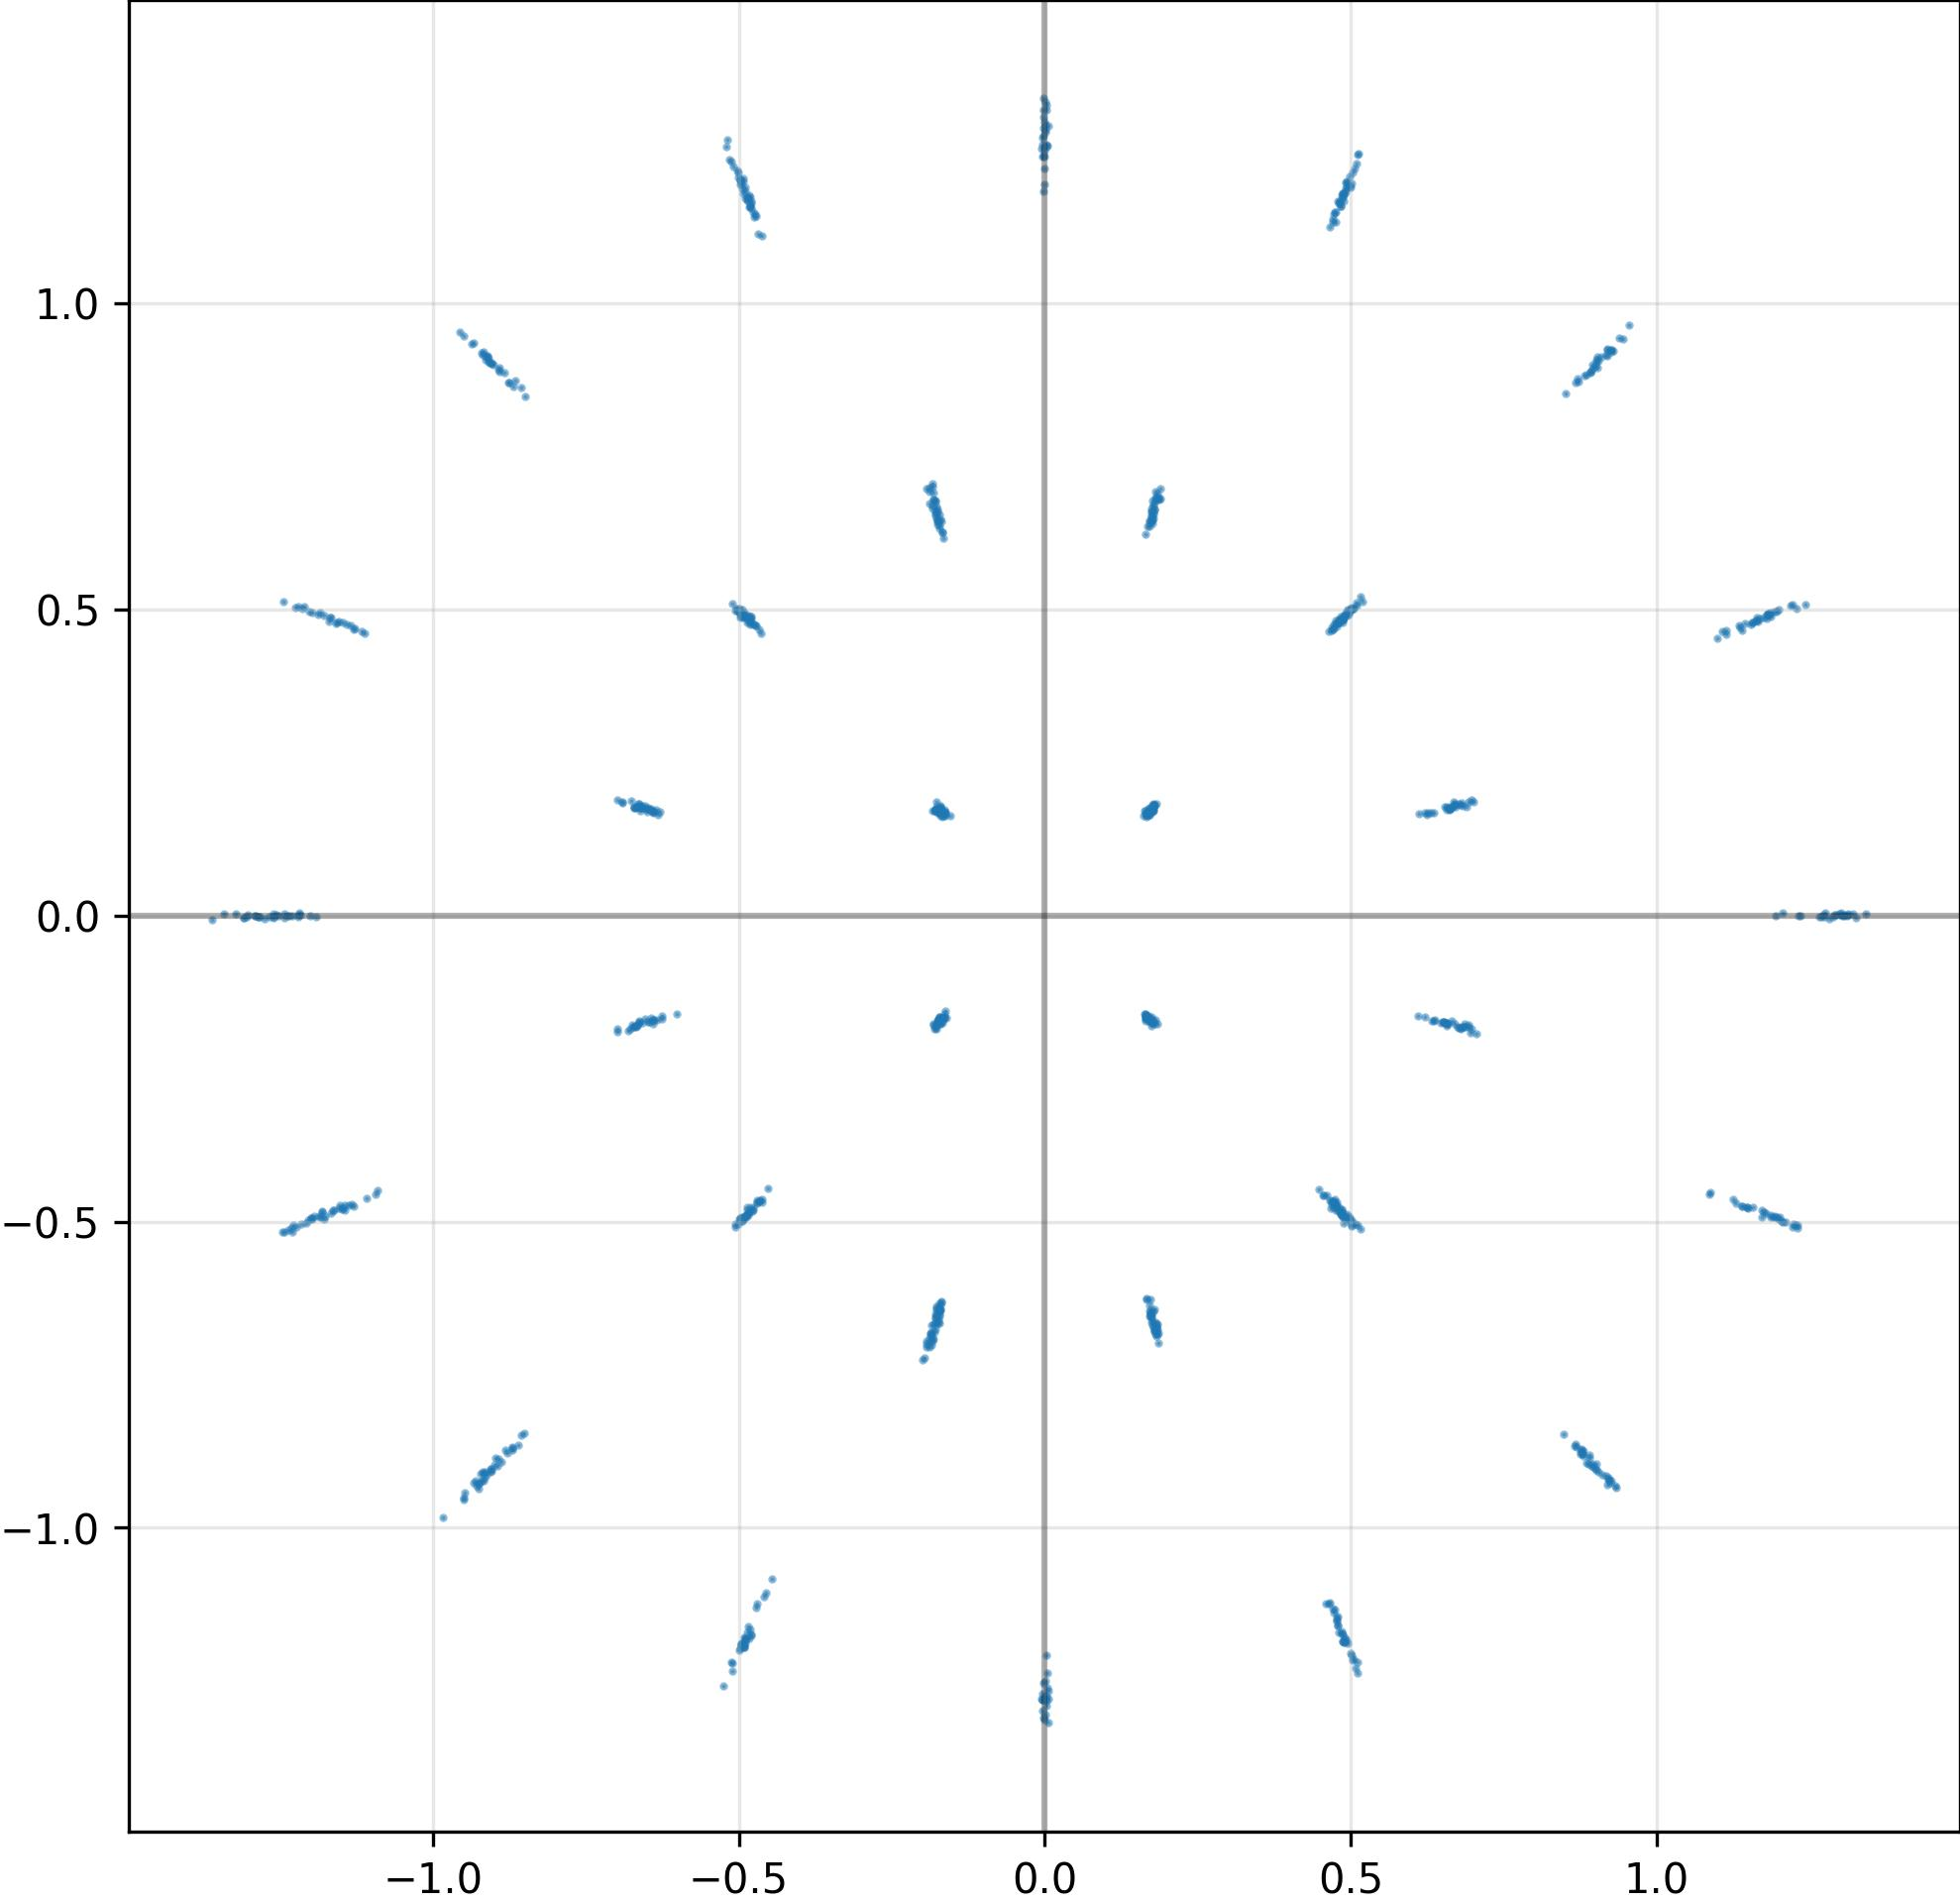

The data file committed next to this chart (first rows):
I, Q
1.726410835981369019e-01, 1.742643266916275024e-01
-1.154072880744934082e+00, -4.777220189571380615e-01
1.765889227390289307e-01, 6.779862642288208008e-01
-9.363562464714050293e-01, 9.339100122451782227e-01
8.820616602897644043e-01, 8.827633857727050781e-01
-6.656978726387023926e-01, 1.785840094089508057e-01
6.359154582023620605e-01, -1.721060872077941895e-01
1.098525524139404297e+00, 4.532147645950317383e-01
1.745864450931549072e-01, 6.611870527267456055e-01
-1.289851427078247070e+00, -5.671054823324084282e-04
-4.890137612819671631e-01, 1.184238314628601074e+00
-1.111508488655090332e+00, 4.615009129047393799e-01
1.827200800180435181e-01, 6.836177110671997070e-01
-1.840749084949493408e-01, 7.016531229019165039e-01
4.932982027530670166e-01, 1.190647006034851074e+00
6.980116963386535645e-01, 1.888656169176101685e-01
-4.842004179954528809e-01, 1.171629905700683594e+00
-1.180232405662536621e+00, -4.829350113868713379e-01
-1.761716902256011963e-01, 6.688749194145202637e-01
9.381863474845886230e-01, 9.438517689704895020e-01
1.171645760536193848e+00, -4.923969507217407227e-01
-9.138817787170410156e-01, -9.093847274780273438e-01
4.753662943840026855e-01, 1.148781538009643555e+00
4.847004711627960205e-01, -4.800987243652343750e-01
1.931128557771444321e-03, -1.304615139961242676e+00
5.035125017166137695e-01, 1.213774561882019043e+00
-9.003103971481323242e-01, 8.992893695831298828e-01
9.220092296600341797e-01, -9.210079908370971680e-01
6.846480965614318848e-01, -1.815071403980255127e-01
6.541078686714172363e-01, -1.758334636688232422e-01
-4.851874113082885742e-01, 4.816741943359375000e-01
-1.865451484918594360e-01, -6.835246086120605469e-01
-4.931642115116119385e-01, -4.958022534847259521e-01
-1.832338720560073853e-01, 1.719587445259094238e-01
1.229292750358581543e+00, 5.011864304542541504e-01
-1.720392256975173950e-01, 6.562462449073791504e-01
-4.853792190551757812e-01, -4.860351979732513428e-01
5.028597712516784668e-01, 5.024809241294860840e-01
1.774125993251800537e-01, 6.488821506500244141e-01
1.833803057670593262e-01, -1.764677613973617554e-01
4.827160537242889404e-01, 4.784764349460601807e-01
4.874133467674255371e-01, 4.847518503665924072e-01
-1.648502200841903687e-01, 1.693219542503356934e-01
-1.682335138320922852e-01, -1.669570356607437134e-01
-1.220211029052734375e+00, 5.054042935371398926e-01
4.856615066528320312e-01, -4.808808565139770508e-01
-6.391314864158630371e-01, -1.702201217412948608e-01
-1.108824491500854492e+00, -4.616828858852386475e-01
-4.761995077133178711e-01, -4.782311618328094482e-01
-1.717224419116973877e-01, -1.647394150495529175e-01
1.719768047332763672e-01, -1.697568148374557495e-01
6.766343712806701660e-01, 1.827817708253860474e-01
4.922567903995513916e-01, 1.197575330734252930e+00
-1.650397330522537231e-01, -1.677207797765731812e-01
-5.047569870948791504e-01, 5.017815232276916504e-01
-4.669865071773529053e-01, 4.674601256847381592e-01
-8.771209120750427246e-01, 8.714274764060974121e-01
-1.702517271041870117e-03, 1.274638891220092773e+00
-6.690842509269714355e-01, -1.806101649999618530e-01
-4.876609742641448975e-01, -4.899979233741760254e-01
... 964 more rows
